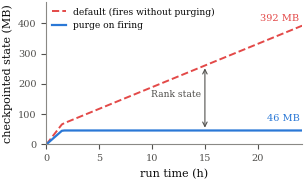

Write Python code to recreate this figure.
#!/usr/bin/env python3
"""#2 -- the two systems panels, each full-column and placed as its own float.

  panel (a) fig_checkpoint : checkpointed state vs run time -- the count-window purge
            (FLINK-31949) bounds it at a ~46 MB plateau; the default retains every record and
            grows at the measured 14.3 MB/h to ~346 MB over the 24.2 h run.
  panel (b) fig_recovery   : throughput vs time through a TaskManager SIGKILL, from
            results/e4trace/trace.json -- collapses at the kill, resumes ~87 s later from the
            filesystem checkpoint.

Run panel (a) any time; run panel (b) after e4_recovery_trace.py has written trace.json.
"""
import argparse, json, os
import numpy as np
import matplotlib
matplotlib.use("Agg")
import matplotlib.pyplot as plt

BLUE, RED, INK, INK2, MUTED = '#2a78d6', '#e34948', '#0b0b0b', '#52514e', '#8a8985'
OUT = 'paper/Figures'; COL = 3.3
plt.rcParams.update({
    'font.size': 8, 'axes.labelsize': 8, 'axes.titlesize': 8,
    'xtick.labelsize': 7, 'ytick.labelsize': 7, 'legend.fontsize': 6.6,
    'font.family': 'serif', 'font.serif': ['Times New Roman', 'DejaVu Serif'],
    'axes.spines.top': False, 'axes.spines.right': False,
    'axes.edgecolor': MUTED, 'axes.labelcolor': INK, 'text.color': INK,
    'xtick.color': INK2, 'ytick.color': INK2, 'lines.linewidth': 1.4,
    'legend.frameon': False, 'figure.dpi': 200, 'savefig.bbox': 'tight', 'savefig.pad_inches': 0.02,
})


def savefig(fig, name):
    os.makedirs(OUT, exist_ok=True)
    for ext in ('pdf', 'png'):
        fig.savefig(f'{OUT}/{name}.{ext}')
    print(f'  wrote {OUT}/{name}.pdf')
    plt.close(fig)


def checkpoint(slope=14.3, hours=24.2, plateau=46.0):
    """Job-level checkpointed state, both curves on the same footing.

    With purging the job settles at a 46 MB plateau (Infer's share; Rank keeps ~0). The
    non-purging default adds Rank's state on top, growing at the measured 14.3 MB/h, so the job
    reaches 46 + 14.3*24.2 = 392 MB over the run and the 346 MB gap is Rank's accumulation.
    Growth is drawn from the measured rate rather than a recorded series.
    """
    t = np.linspace(0, hours, 100)
    fig, ax = plt.subplots(figsize=(COL, 1.85))
    ramp = np.minimum(1.0, t / 1.5)          # both fill their windows over the first ~1.5 h
    default = plateau * ramp + slope * t
    fixed = plateau * ramp
    ax.plot(t, default, '--', color=RED, lw=1.4, label='default (fires without purging)')
    ax.plot(t, fixed, '-', color=BLUE, lw=1.6, label='purge on firing')
    end = plateau + slope * hours
    ax.text(hours * 0.99, end * 1.02, f'{end:.0f} MB', fontsize=7, color=RED,
            ha='right', va='bottom')
    ax.text(hours * 0.99, plateau + 26, f'{plateau:.0f} MB', fontsize=7, color=BLUE,
            ha='right', va='bottom')
    # the gap between the two curves is Rank's accumulated state
    xg = hours * 0.62
    ax.annotate('', xy=(xg, plateau), xytext=(xg, plateau + slope * xg),
                arrowprops=dict(arrowstyle='<->', color=INK2, lw=0.8))
    ax.text(xg - 0.4, plateau + slope * xg * 0.55, '\\textit{Rank}' if False else 'Rank state',
            fontsize=6.6, color=INK2, ha='right', va='center')
    ax.set_xlabel('run time (h)'); ax.set_ylabel('checkpointed state (MB)')
    ax.set_xlim(0, hours); ax.set_ylim(0, end * 1.20)
    ax.legend(loc='upper left', handlelength=1.5, borderaxespad=0.2)
    savefig(fig, 'fig_checkpoint')


def recovery(trace='results/e4trace/trace.json'):
    d = json.load(open(trace))
    rows = d['rows']
    t = np.array([r['t'] for r in rows])
    rate = np.array([r.get('out_rate', 0.0) or 0.0 for r in rows])
    base = float(np.median(rate[rate > 5])) if np.any(rate > 5) else float(np.max(rate))
    low = rate < 0.1 * base
    # the outage is the LONGEST run of consecutive low samples (transient burst-gaps are short)
    best = (0, 0, 0); i = 0
    while i < len(low):
        if low[i]:
            j = i
            while j < len(low) and low[j]:
                j += 1
            if j - i > best[0]:
                best = (j - i, i, j)
            i = j
        else:
            i += 1
    _, s, e = best
    kill_t = float(t[s]); rec_t = float(t[e]) if e < len(t) else float(t[-1])
    # smooth the healthy regions (Rank emits in bursts, so a 3 s window is noisy) but keep the
    # true outage a hard zero region
    sm = rate.copy()
    for k in range(len(sm)):
        if not (s <= k < e):
            sm[k] = np.mean(rate[max(0, k-2):k+3])

    fig, ax = plt.subplots(figsize=(COL, 1.85))
    ax.plot(t, sm, '-', color=BLUE, lw=1.4, zorder=2)
    ax.axvspan(kill_t, rec_t, color=RED, alpha=0.12, lw=0)
    ax.axvline(kill_t, color=RED, lw=1.1, ls='--')
    ax.text(kill_t - 4, base*1.34, 'TM kill', color=RED, fontsize=6.3, va='top', ha='right')
    ax.annotate(f'recovered +{rec_t-kill_t:.0f}s', xy=(rec_t, base*0.45),
                xytext=(rec_t + 12, base*1.30), fontsize=7, color=INK2,
                arrowprops=dict(arrowstyle='->', color=INK2, lw=0.7))
    ax.set_xlabel('time (s)'); ax.set_ylabel('recommendations / s')
    ax.set_ylim(0, base * 1.5); ax.set_xlim(0, t.max())
    savefig(fig, 'fig_recovery')
    print(f"  base={base:.0f} rec/s  kill_t={kill_t}s  recovered_t={rec_t}s  downtime={round(rec_t-kill_t,1)}s")


if __name__ == "__main__":
    ap = argparse.ArgumentParser()
    ap.add_argument("panels", nargs="*", default=["checkpoint", "recovery"])
    ap.add_argument("--trace", default="results/e4trace/trace.json")
    args = ap.parse_args()
    if "checkpoint" in args.panels:
        checkpoint()
    if "recovery" in args.panels and os.path.exists(args.trace):
        recovery(args.trace)
